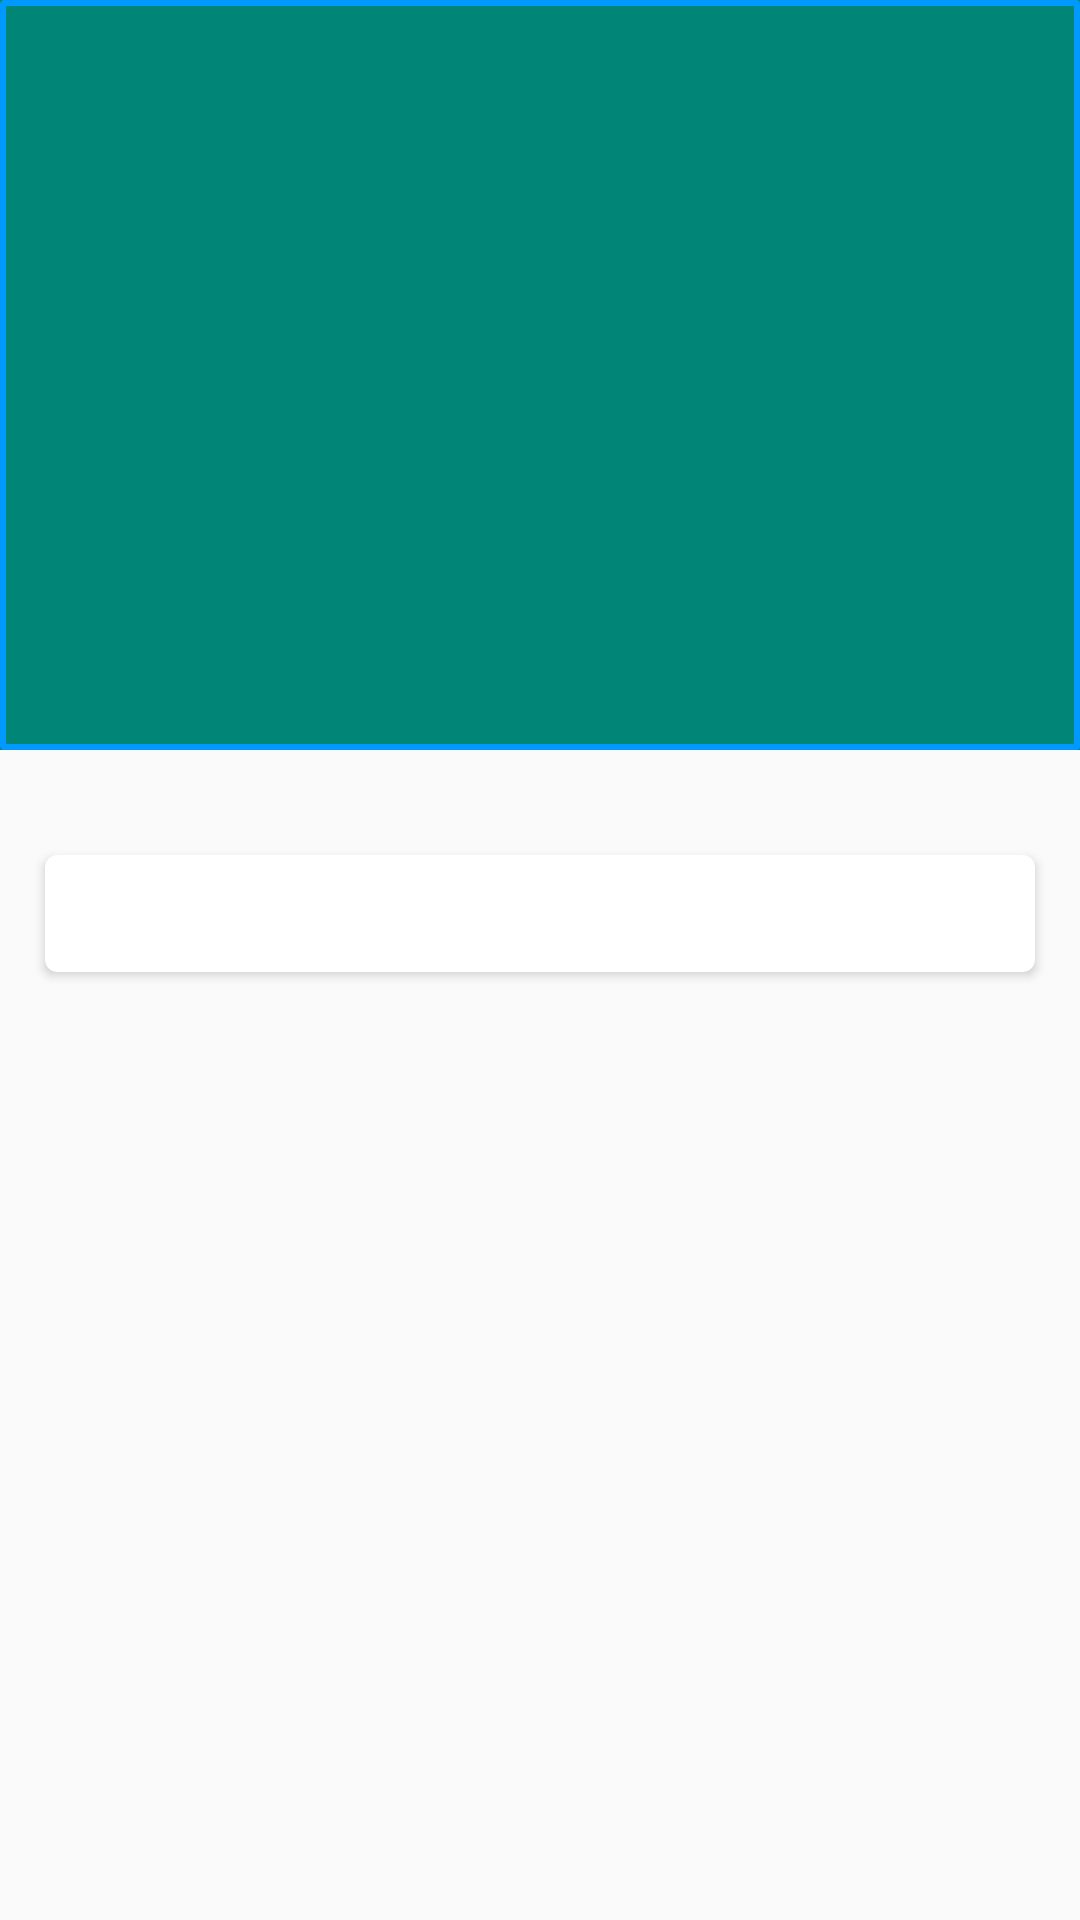

Here is an Android app screen rendered from its layout file. Give the layout XML and the strings, colors and styles it references.
<!-- AndroidManifest.xml: application theme AppTheme -->
<!-- res/layout/activity_bag_food.xml -->
<?xml version="1.0" encoding="utf-8"?>
<android.support.design.widget.CoordinatorLayout xmlns:android="http://schemas.android.com/apk/res/android"
    xmlns:app="http://schemas.android.com/apk/res-auto"
    android:layout_width="match_parent"
    android:layout_height="match_parent"
    android:fitsSystemWindows="true">
    <android.support.design.widget.AppBarLayout
        android:layout_width="match_parent"
        android:layout_height="250dp"
        android:id="@+id/appBar"
        android:fitsSystemWindows="true">
        <android.support.design.widget.CollapsingToolbarLayout
            android:layout_width="match_parent"
            android:layout_height="match_parent"
            android:id="@+id/collapsing_toolbar"
            android:theme="@style/ThemeOverlay.AppCompat.Dark.ActionBar"
            app:contentScrim="?attr/colorPrimary"
            app:layout_scrollFlags="scroll|exitUntilCollapsed"
            android:fitsSystemWindows="true">

            <ImageView
                android:id="@+id/food_image_view"
                android:layout_width="match_parent"
                android:layout_height="match_parent"
                android:background="@drawable/shape_cold"
                android:fitsSystemWindows="true"
                android:scaleType="centerCrop"
                app:layout_collapseMode="parallax" />

            <android.support.v7.widget.Toolbar
                android:id="@+id/toolbar"
                android:layout_width="match_parent"
                android:layout_height="?attr/actionBarSize"
                app:layout_collapseMode="pin" />
        </android.support.design.widget.CollapsingToolbarLayout>
    </android.support.design.widget.AppBarLayout>

    <android.support.v4.widget.NestedScrollView
        android:layout_width="match_parent"
        android:layout_height="match_parent"
        app:layout_behavior="@string/appbar_scrolling_view_behavior">
        <LinearLayout
            android:layout_width="match_parent"
            android:layout_height="wrap_content"
            android:orientation="vertical">

            <android.support.v7.widget.CardView
                android:layout_width="match_parent"
                android:layout_height="wrap_content"
                android:layout_marginLeft="15dp"
                android:layout_marginTop="35dp"
                android:layout_marginRight="15dp"
                android:layout_marginBottom="15dp"
                app:cardCornerRadius="4dp">

                <TextView
                    android:id="@+id/food_content_text"
                    android:layout_width="wrap_content"
                    android:layout_height="wrap_content"
                    android:layout_margin="10dp" />
            </android.support.v7.widget.CardView>
        </LinearLayout>
    </android.support.v4.widget.NestedScrollView>


</android.support.design.widget.CoordinatorLayout>
<!-- resources referenced by this layout -->
<resources>
  <!-- drawable shape_cold (drawable) -->
  <?xml version="1.0" encoding="utf-8"?>
  <shape xmlns:android="http://schemas.android.com/apk/res/android">
      <corners android:radius="1.0px"/>
      <stroke android:color="#0099FF" android:width="6px"/>
  
  </shape>
  <style name="AppTheme" parent="Theme.AppCompat.Light.NoActionBar">
          
          <item name="colorPrimary">@color/colorPrimary</item>
          <item name="colorPrimaryDark">@color/colorPrimaryDark</item>
          <item name="colorAccent">@color/colorAccent</item>
      </style>
  <color name="colorPrimary">#008577</color>
  <color name="colorPrimaryDark">#00574B</color>
  <color name="colorAccent">#D81B60</color>
</resources>
